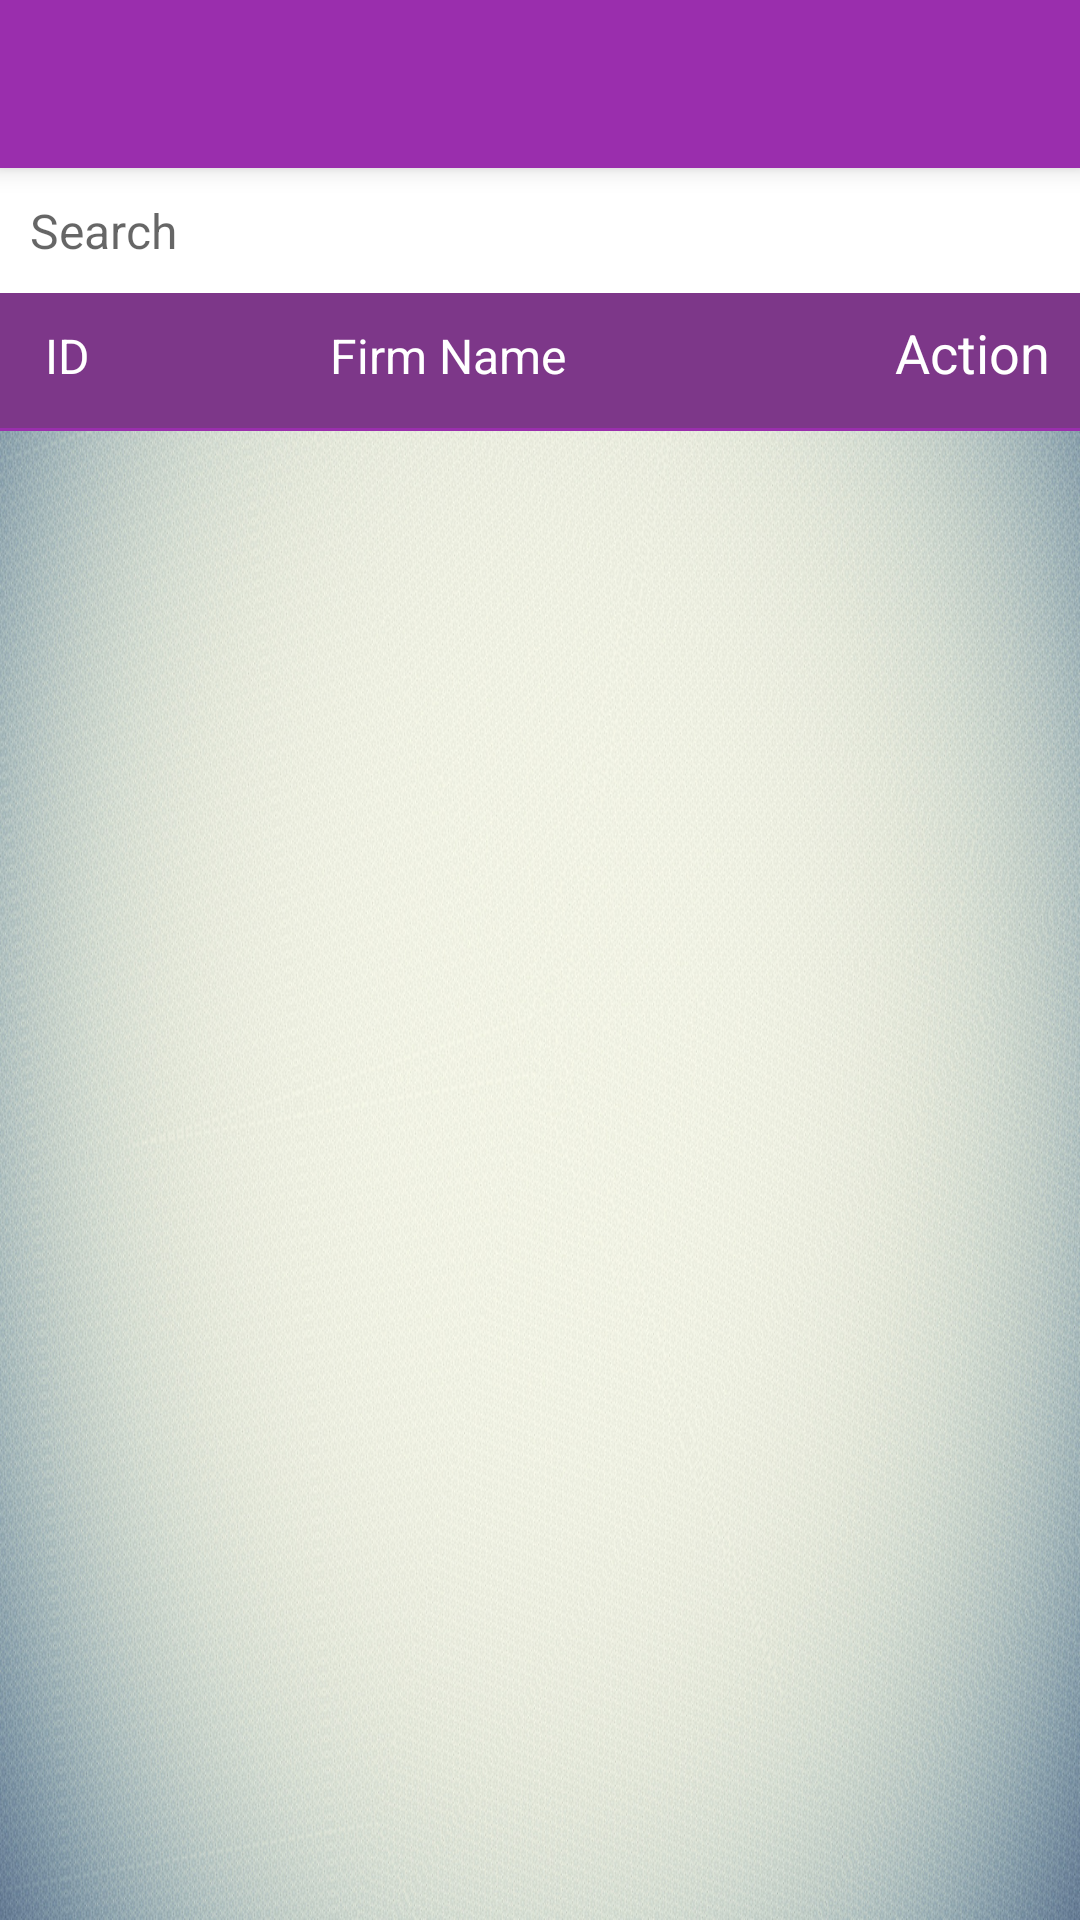

Here is an Android app screen rendered from its layout file. Give the layout XML and the strings, colors and styles it references.
<!-- AndroidManifest.xml: application theme AppTheme -->
<!-- res/layout/agents_status_wise_list_activity.xml -->
<?xml version="1.0" encoding="utf-8"?>

<LinearLayout xmlns:android="http://schemas.android.com/apk/res/android"
    xmlns:tools="http://schemas.android.com/tools"
    xmlns:app="http://schemas.android.com/apk/res-auto"
    android:orientation="vertical"
    android:background="#ccc"
    android:layout_width="match_parent"
    android:layout_height="wrap_content">

    <androidx.appcompat.widget.Toolbar
        android:id="@+id/toolbar"
        android:layout_width="match_parent"
        android:layout_height="@dimen/abc_action_bar_default_height_material"
        android:elevation="5dp"
        android:background="@color/colorLogin"
        android:theme="@style/ThemeOverlay.AppCompat.Dark.ActionBar"/>

    <LinearLayout
        android:orientation="vertical"
        android:layout_width="fill_parent"
        android:layout_height="0dp"
        android:layout_weight="1"
        android:background="@drawable/add_agent_form">

    <LinearLayout
        android:id="@+id/activity_sign_up"
        android:layout_width="match_parent"
        android:layout_height="match_parent"
        android:orientation="vertical">
        <EditText
            android:id="@+id/et_search"
            android:layout_width="match_parent"
            android:layout_height="wrap_content"
            android:hint="Search"
            android:padding="10dp"
            android:textSize="16sp"
            android:drawableStart="@drawable/ic_search_grey_500_24dp"
            android:drawablePadding="5dp"
            android:textColor="@color/colorPrimary"
            android:background="@color/colorWhite"/>
        <LinearLayout
            android:layout_width="match_parent"
            android:layout_height="wrap_content"
            android:orientation="horizontal"
            android:weightSum="2"
            android:background="@color/colorLoginDark">

            <TextView
                android:id="@+id/tv_agent_id"
                android:layout_width="0dp"
                android:layout_weight=".5"
                android:layout_height="45dp"
                android:padding="10dp"
                android:textColor="@color/colorWhite"
                android:layout_marginRight="5dp"
                android:layout_marginLeft="5dp"
                android:text="ID"
                android:textSize="16sp" />

            <TextView
                android:layout_width="0dp"
                android:layout_weight="1"
                android:layout_height="45dp"
                android:padding="10dp"
                android:textColor="@color/colorWhite"
                android:layout_marginRight="5dp"
                android:layout_marginLeft="5dp"
                android:text="Firm Name"
                android:textSize="16sp"/>

            <TextView
                android:layout_width="0dp"
                android:layout_weight=".5"
                android:layout_height="wrap_content"
                android:textColor="@color/colorWhite"
                android:text="Action"
                android:paddingRight="10dp"
                android:textSize="18dp"
                android:gravity="right"/>

        </LinearLayout>

        <View
            android:layout_width="match_parent"
            android:layout_height="1dp"
            android:background="@color/colorLogin"/>
        <ListView
            android:id="@+id/listview"
            android:layout_width="match_parent"
            android:layout_height="match_parent">


        </ListView>


    </LinearLayout>

</LinearLayout>
    <TableRow
        android:layout_width="match_parent"
        android:layout_height="40dp"
        android:weightSum="2"
        android:visibility="gone">
        <TextView
            android:id="@+id/copy_rights"
            android:layout_width="match_parent"
            android:layout_height="40dp"
            android:text="Copyright © RITDF"
            android:textSize="12dp"
            android:paddingLeft="10dp"
            android:gravity="center_vertical"
            android:textColor="#FFFFFF"
            android:layout_weight="1"
            android:background="@color/colorLogin"/>

        <TextView
            android:layout_width="match_parent"
            android:layout_height="40dp"
            android:text="Powered By Soft Solution Zone"
            android:textSize="12dp"
            android:layout_weight="1"
            android:layout_alignEnd="@+id/copy_rights"
            android:paddingLeft="10dp"
            android:gravity="center_vertical"
            android:textColor="#FFFFFF"
            android:background="@color/colorLogin"/>
    </TableRow>

</LinearLayout>
<!-- resources referenced by this layout -->
<resources>
  <color name="colorLogin">#9a2ead</color>
  <color name="colorLoginDark">#7d3789</color>
  <color name="colorPrimary">#9a2ead</color>
  <color name="colorWhite">#FFFFFF</color>
  <!-- drawable add_agent_form: jpg bitmap (drawable, 546822 bytes) -->
  <style name="AppTheme" parent="Theme.AppCompat.Light.NoActionBar">
          
          <item name="colorPrimary">@color/colorPrimary</item>
          <item name="colorPrimaryDark">@color/colorPrimaryDark</item>
          <item name="colorAccent">@color/colorAccent</item>
      </style>
  <color name="colorPrimaryDark">#7d3789</color>
  <color name="colorAccent">#FF4081</color>
</resources>
